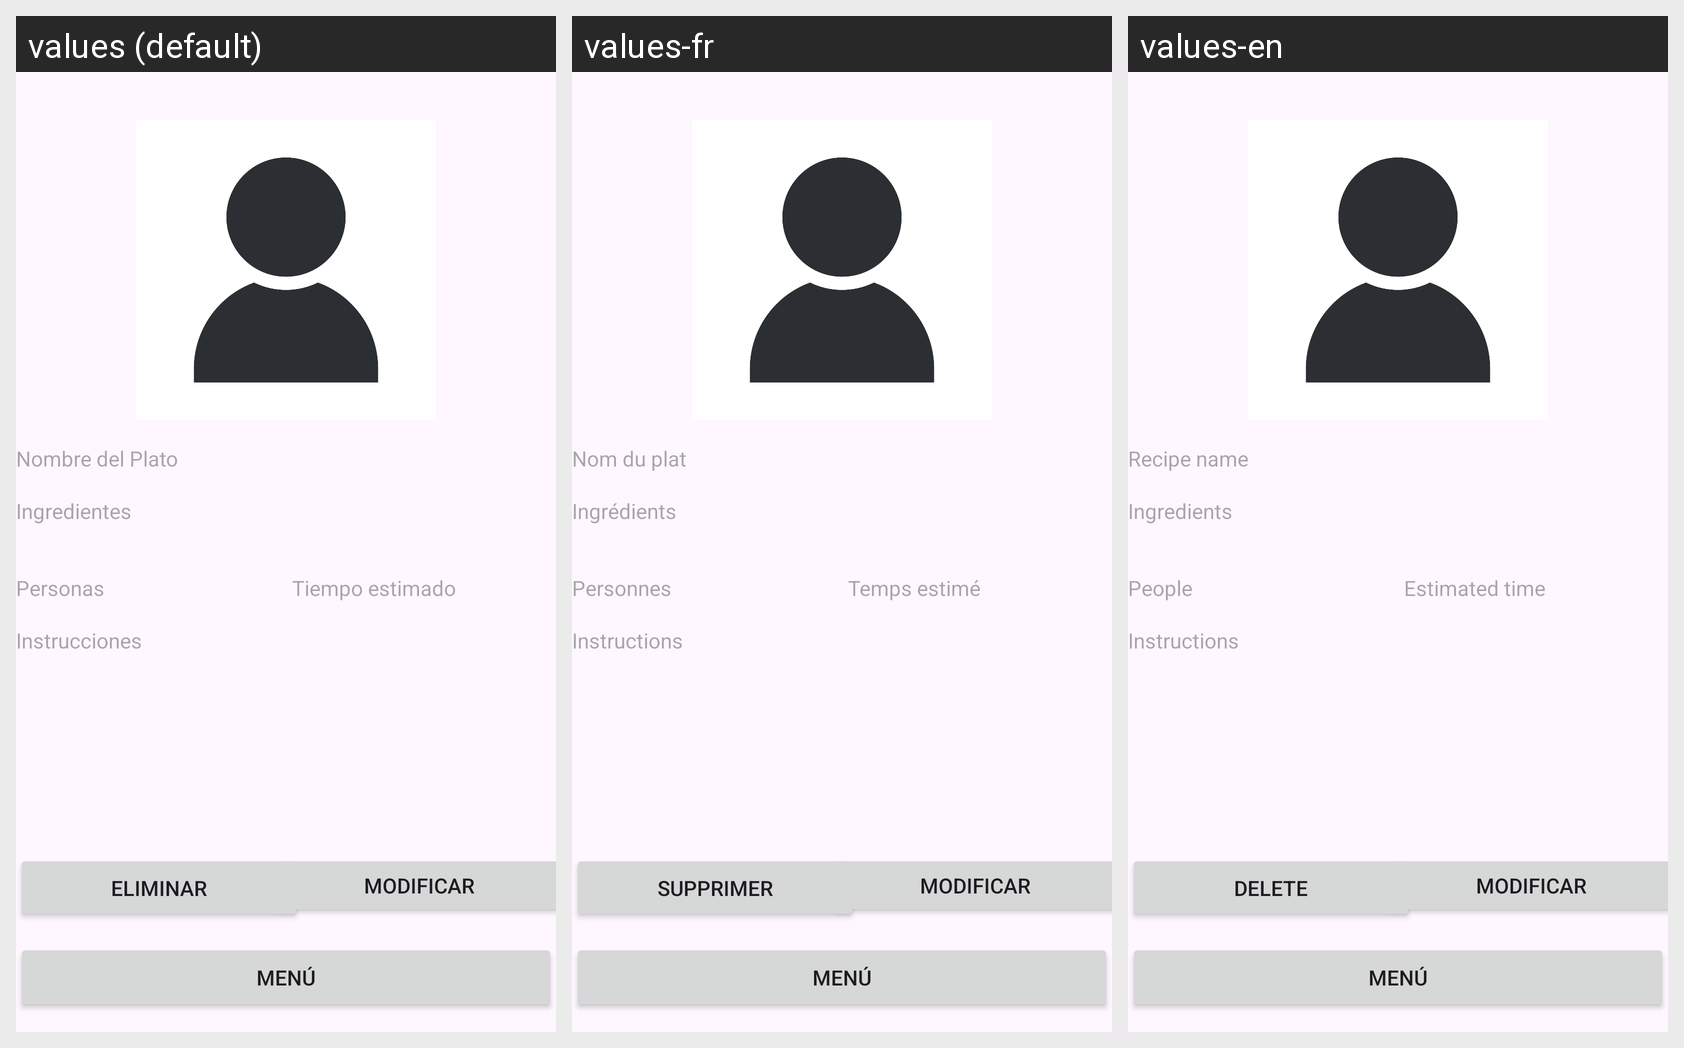

Here is an Android app screen in its default locale and in the app's own translations. Write out the translated-string differences for the strings that appear on this screen.
Android screen res/layout/activity_mostrar_receta.xml rendered under 3 locales, left to right: values (default), values-fr, values-en. Device: Nexus 5 (rendered at 1080×1920; each locale shown at half size, 540×960, under a caption strip naming it); theme Theme.MyCookBook.
Strings drawn on this screen, with the default value and each locale's value (text and hints the layout hard-codes, and strings that could not be matched under every locale, appear in the picture but are not listed):

nombre_del_plato
  values: Nombre del Plato
  values-fr: Nom du plat
  values-en: Recipe name

ingredientes
  values: Ingredientes
  values-fr: Ingrédients
  values-en: Ingredients

personas
  values: Personas
  values-fr: Personnes
  values-en: People

tiempo_estimado
  values: Tiempo estimado
  values-fr: Temps estimé
  values-en: Estimated time

instrucciones
  values: Instrucciones
  values-fr: Instructions
  values-en: Instructions

eliminar
  values: Eliminar
  values-fr: Supprimer
  values-en: Delete
